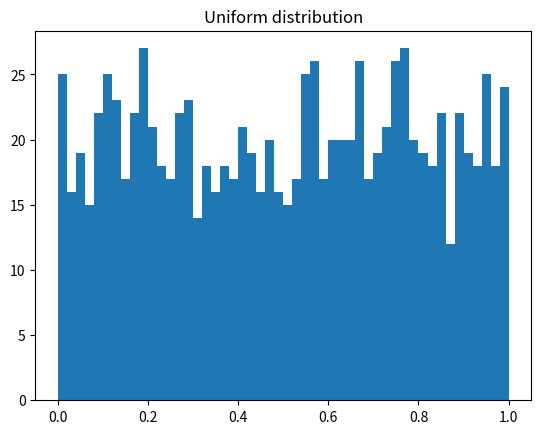
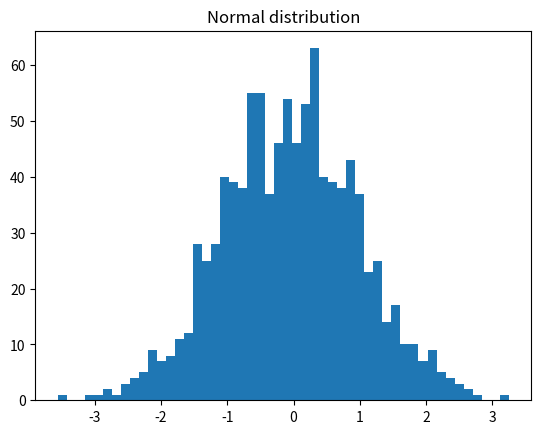

Recreate these plots in Python, in order. (Note: this script raises an exception after producing the figures.)
import numpy as np
import matplotlib.pyplot as plt
from os import path

arr = np.random.rand(1000)
print("Uniform distribution")
print("Mean: ", np.mean(arr), "Std. dev.: ", np.std(arr))
plt.hist(arr, 50)
plt.title('Uniform distribution')

arr = np.random.normal(size=1000)
print("Normal distribution")
print("Mean: ", np.mean(arr), "Std. dev.: ", np.std(arr))
plt.figure()
plt.hist(arr, 50)
plt.title('Normal distribution')
# plt.show()
plt.savefig(path.join(path.dirname(__file__), 'result.png'))
